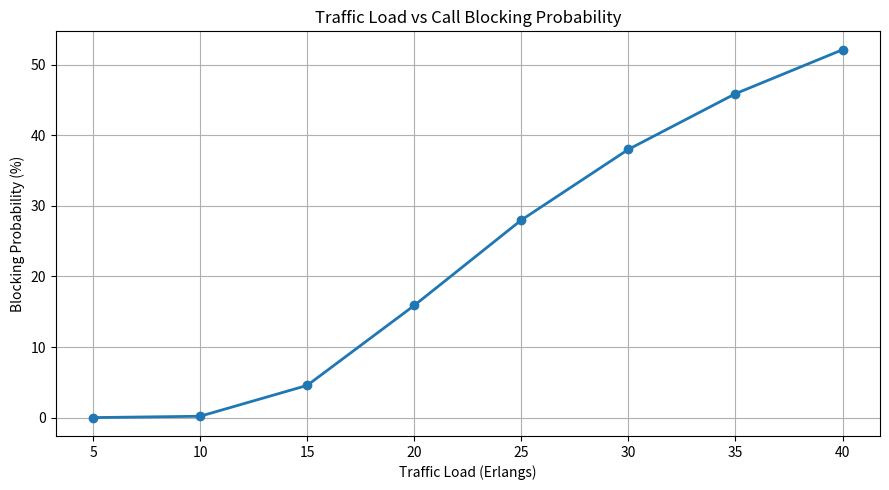
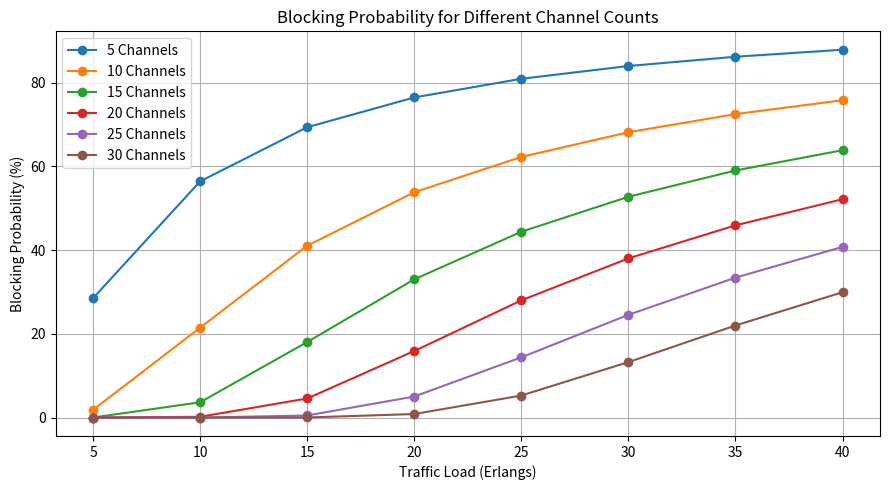

Reproduce these figures in Python, in order.

import matplotlib.pyplot as plt

# Experiment 18: Call Blocking Probability
# Using Erlang B Formula

# Erlang B Calculation
def erlang_b(A, C):
    B = 1.0
    for i in range(1, C + 1):
        B = (A * B) / (i + A * B)
    return B

# Given Parameters
channels = 20
traffic_values = [5, 10, 15, 20, 25, 30, 35, 40]

blocking_probabilities = []

# Calculate Blocking Probability
print("======================================")
print("   CALL BLOCKING PROBABILITY")
print("       USING ERLANG B FORMULA")
print("======================================")

print("\nTraffic (Erlangs) | Blocking Probability (%)")
print("---------------------------------------------")

for traffic in traffic_values:
    blocking = erlang_b(traffic, channels)
    blocking_percent = blocking * 100
    blocking_probabilities.append(blocking_percent)

    print(f"{traffic:17} | {blocking_percent:.4f}")

# Graph 1: Traffic vs Blocking Probability
plt.figure(figsize=(9, 5))
plt.plot(traffic_values, blocking_probabilities,
         marker='o', linewidth=2)

plt.xlabel("Traffic Load (Erlangs)")
plt.ylabel("Blocking Probability (%)")
plt.title("Traffic Load vs Call Blocking Probability")
plt.grid(True)
plt.tight_layout()
plt.show()

# Graph 2: Blocking Probability for Different Channels
channel_values = [5, 10, 15, 20, 25, 30]

plt.figure(figsize=(9, 5))

for C in channel_values:
    probabilities = [
        erlang_b(A, C) * 100 for A in traffic_values
    ]
    plt.plot(traffic_values, probabilities,
             marker='o', label=f"{C} Channels")

plt.xlabel("Traffic Load (Erlangs)")
plt.ylabel("Blocking Probability (%)")
plt.title("Blocking Probability for Different Channel Counts")
plt.grid(True)
plt.legend()
plt.tight_layout()
plt.show()

print("\nSimulation Completed Successfully!")
